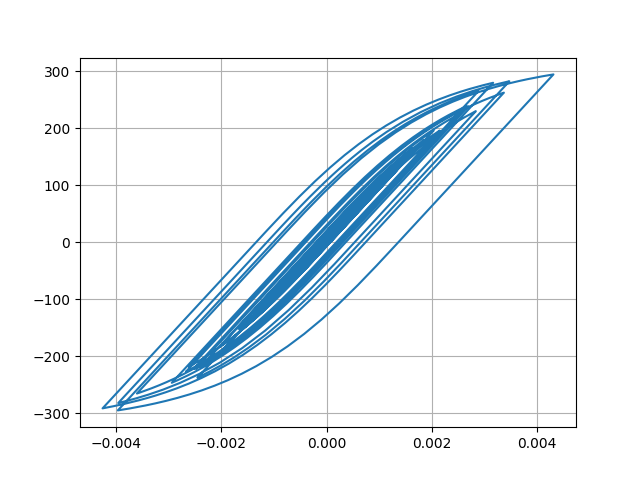

Source data for this figure (header and first rows):
Desplacment, Force
0.0, 0.0
8.829845162547962e-07, 0.0883
2.7978987844374707e-06, 0.2798
4.464303002618088e-06, 0.4464
5.1078579856854845e-06, 0.5108
4.678748170727084e-06, 0.4679
3.631187050293254e-06, 0.3631
2.449841851923678e-06, 0.245
1.1077813898586084e-06, 0.1108
-9.467510095519919e-07, -0.09468
-4.457609084878441e-06, -0.4458
-9.963651076906836e-06, -0.9964
-1.748188028051026e-05, -1.748
-2.6376186147762938e-05, -2.638
-3.553074502521017e-05, -3.553
-4.40272224800086e-05, -4.402
-5.15616441763087e-05, -5.156
-5.8374130153458466e-05, -5.837
-6.486409908752536e-05, -6.485
-7.126762027099657e-05, -7.126
-7.761188503426273e-05, -7.76
-8.347911009438655e-05, -8.346
-8.824398943453702e-05, -8.822
-9.14657405221176e-05, -9.144
-9.320840391082919e-05, -9.318
-9.37816781472957e-05, -9.375
-9.322154659124196e-05, -9.319
-9.141108538257538e-05, -9.138
-8.802725715089715e-05, -8.8
-8.282608677086168e-05, -8.28
-7.586964349594457e-05, -7.584
-6.731700452604874e-05, -6.729
-5.72362853558218e-05, -5.721
-4.581056560008349e-05, -4.578
-3.351769051510359e-05, -3.349
-2.092843396287501e-05, -2.09
-8.695624195334159e-06, -0.8668
2.9184503775023515e-06, 0.2946
1.4154626046615258e-05, 1.418
2.549690380876016e-05, 2.552
3.748551687542981e-05, 3.751
5.027901639516444e-05, 5.03
6.36949828178168e-05, 6.371
7.757123389717338e-05, 7.758
9.242862441574436e-05, 9.243
0.0001088, 10.88
0.0001267, 12.66
0.0001456, 14.55
0.000164, 16.38
0.0001806, 18.05
0.0001954, 19.51
0.0002085, 20.82
0.0002204, 22.01
0.0002309, 23.05
0.0002386, 23.82
0.0002422, 24.17
0.0002414, 24.1
0.0002372, 23.67
0.0002308, 23.04
0.000224, 22.35
... 2,941 more rows
